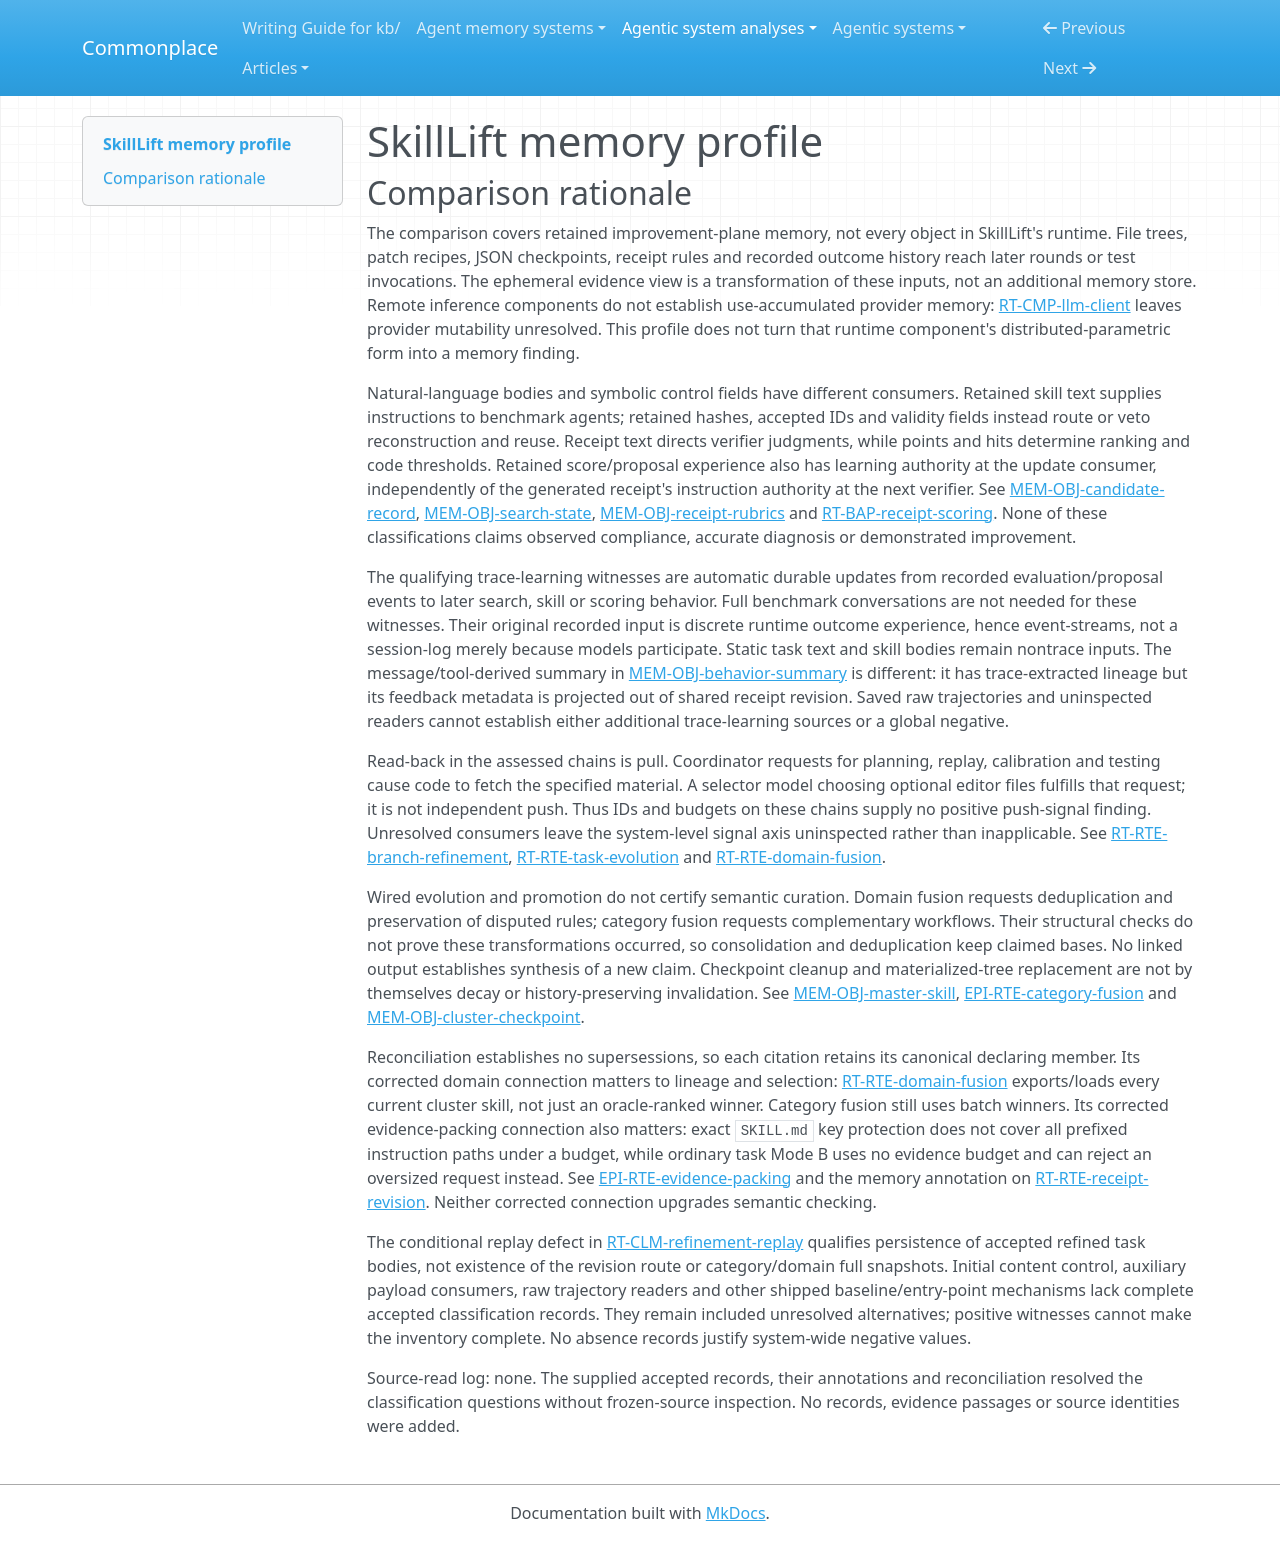

repository: zby/commonplace · page: agentic-system-analyses/retained/walter-mitty-pro--skilllift/memory-profile/index.html · generator: mkdocs

---
type: agentic-system-analyses/types/agentic-system-memory-profile.md
description: "SkillLift memory classifications for retained task portfolios, scoring receipts, recovery state, category snapshots and domain fusion, with unresolved alternative routes."
run-id: AAS-2026-10-14-skilllift-0f350bf64418-01
source-identity: https://github.com/walter-mitty-pro/SkillLift
reviewed-boundary: "599358b4d4c4a27c0e004df8228ab93026600653"
memory-comparison:
  version: 2
  scope: "Use-accumulated skill bodies and auxiliary content, candidate reconstruction records, search history, receipt rules and rationale, revision diagnostics, verifier scores, trial recovery records, category and cluster checkpoints, trained cluster artifacts and fused final guides. Includes unresolved raw-trajectory consumers and other shipped baseline/entry-point alternatives; their missing records prevent complete coverage. Excludes static shipped prompts, transient request views as independent stores, external benchmark/host memory and opaque provider weights: no accepted record establishes those weights as use-accumulated SkillLift memory."
  axes:
    storage_substrate:
      assessment: partial
      units:
        - scope: "Task skill trees, candidate recipes, search state and trial recovery records"
          assessment: known
          findings:
            - value: files
              basis: wired
              records: [memory.md#mem-obj-skill-instructions, memory.md#mem-obj-candidate-record, memory.md#mem-obj-search-state, runtime.md#rt-rte-cell-recovery]
              note: "Retained filesystem trees, patches and JSON state are reconstructed or looked up by later coordinator invocations."
          records: [memory.md#mem-obj-skill-instructions, memory.md#mem-obj-candidate-record, memory.md#mem-obj-search-state, runtime.md#rt-rte-cell-recovery]
          note: "Filesystem retention is established for these parts; a Git dependency used to apply patches does not make the store a repository substrate."
        - scope: "Receipt rules, rationale, revision attempts and persisted verifier scores"
          assessment: known
          findings:
            - value: files
              basis: wired
              records: [memory.md#mem-obj-receipt-rubrics, memory.md#mem-obj-receipt-metadata, memory.md#mem-obj-revision-attempts, epistemic.md#epi-obj-verifier-score]
              note: "Task-state receipts and ExperimentStore JSON/text artifacts retain these parts beyond the producing call."
          records: [memory.md#mem-obj-receipt-rubrics, memory.md#mem-obj-receipt-metadata, memory.md#mem-obj-revision-attempts, epistemic.md#epi-obj-verifier-score]
          note: "Python schema objects are working copies of these retained files, not an independently established in-memory persistence system."
        - scope: "Category snapshots/final trees, domain checkpoints/cluster artifacts/master bundle and behavior diagnostics"
          assessment: known
          findings:
            - value: files
              basis: wired
              records: [memory.md#mem-obj-category-round, memory.md#mem-obj-cluster-checkpoint, memory.md#mem-obj-master-skill, memory.md#mem-obj-behavior-summary, runtime.md#rt-rte-domain-fusion]
              note: "Round JSON, skill Markdown, bundle/provenance files and aggregate diagnostic files are retained on the run filesystem."
          records: [memory.md#mem-obj-category-round, memory.md#mem-obj-cluster-checkpoint, memory.md#mem-obj-master-skill, memory.md#mem-obj-behavior-summary, runtime.md#rt-rte-domain-fusion]
          note: "Full snapshots differ from task replay but share its file substrate."
        - scope: "Raw trajectory payloads and remaining shipped baseline/standalone memory alternatives"
          assessment: uninspected
          findings: []
          records: [memory.md#mem-obj-behavior-summary, runtime.md#rt-rte-task-evolution, runtime.md#rt-rte-domain-fusion]
          note: "Raw trajectory serialization/readers and wider algorithm stores are not fully established by accepted records; inspected file witnesses do not enumerate their operative parts."
      records: [memory.md#mem-obj-candidate-record, memory.md#mem-obj-search-state, memory.md#mem-obj-receipt-rubrics, memory.md#mem-obj-category-round, memory.md#mem-obj-cluster-checkpoint, memory.md#mem-obj-master-skill, memory.md#mem-obj-behavior-summary, runtime.md#rt-rte-task-evolution]
      note: "Files are wired across the assessed routes; remaining shipped memory alternatives prevent a complete substrate inventory."
    representational_form:
      assessment: partial
      units:
        - scope: "Skill instruction bodies and receipt criterion text at planner/editor/verifier and benchmark consumers"
          assessment: known
          findings:
            - value: natural-language
              basis: wired
              records: [memory.md#mem-obj-skill-instructions, memory.md#mem-obj-receipt-rubrics, runtime.md#rt-bap-skill-delivery, runtime.md#rt-bap-receipt-scoring]
              note: "Models interpret the retained instructions and scoring criteria; downstream compliance is unobserved."
          records: [memory.md#mem-obj-skill-instructions, memory.md#mem-obj-receipt-rubrics, runtime.md#rt-bap-skill-delivery, runtime.md#rt-bap-receipt-scoring]
          note: "This unit classifies instruction semantics, not the symbolic packaging surrounding them."
        - scope: "Task patch recipe, accepted IDs, hashes, novelty keys, checkpoints, score fields and bundle identity at code consumers"
          assessment: known
          findings:
            - value: symbolic
              basis: wired
              records: [memory.md#mem-obj-candidate-record, memory.md#mem-obj-search-state, memory.md#mem-obj-category-round, memory.md#mem-obj-cluster-checkpoint, memory.md#mem-obj-master-skill, epistemic.md#epi-obj-verifier-score, runtime.md#rt-rte-cell-recovery]
              note: "Localized fields, patch syntax, booleans and numbers have fixed application, arithmetic, identity and continuation rules."
          records: [memory.md#mem-obj-candidate-record, memory.md#mem-obj-search-state, memory.md#mem-obj-category-round, memory.md#mem-obj-cluster-checkpoint, memory.md#mem-obj-master-skill, epistemic.md#epi-obj-verifier-score, runtime.md#rt-rte-cell-recovery]
          note: "Numerical scores are symbolic scalars, not distributed parameters. Checkpoint text is classified separately at its model consumption path."
        - scope: "Direction hypotheses, prior plans, receipt diagnosis, repair rationale and verifier explanations at model consumers"
          assessment: known
          findings:
            - value: natural-language
              basis: wired
              records: [memory.md#mem-obj-candidate-record, memory.md#mem-obj-search-state, memory.md#mem-obj-receipt-metadata, memory.md#mem-obj-revision-attempts, epistemic.md#epi-obj-verifier-score]
              note: "Textual hypotheses and explanations survive in explicit planning, receipt and repair inputs."
          records: [memory.md#mem-obj-candidate-record, memory.md#mem-obj-search-state, memory.md#mem-obj-receipt-metadata, memory.md#mem-obj-revision-attempts, epistemic.md#epi-obj-verifier-score]
          note: "JSON slots are symbolic organization; the contained reasons still require language interpretation, and delivery does not prove reliance."
        - scope: "Category/cluster/fused skill and receipt bodies at resumed training, fusion and held-out consumers"
          assessment: known
          findings:
            - value: natural-language
              basis: wired
              records: [memory.md#mem-obj-category-round, memory.md#mem-obj-cluster-checkpoint, memory.md#mem-obj-master-skill, runtime.md#rt-rte-domain-fusion, epistemic.md#epi-rte-category-fusion]
              note: "Reloaded rule text and retained SKILL.md bodies feed subsequent model requests and benchmark instruction channels."
          records: [memory.md#mem-obj-category-round, memory.md#mem-obj-cluster-checkpoint, memory.md#mem-obj-master-skill, runtime.md#rt-rte-domain-fusion, epistemic.md#epi-rte-category-fusion]
          note: "Domain fusion loads every current cluster skill, not only ranked winners; metadata has a different form and consumer."
        - scope: "tau2 execution behavior summary counts and heuristic labels"
          assessment: known
          findings:
            - value: symbolic
              basis: wired
              records: [memory.md#mem-obj-behavior-summary]
              note: "Fixed reducers produce counts, termination counts and coarse pattern labels; these are diagnostic fields rather than semantic rule explanations."
          records: [memory.md#mem-obj-behavior-summary]
          note: "A readable label does not turn a fixed heuristic category into model-interpreted advice."
        - scope: "Auxiliary portfolio payloads, raw trajectories and other shipped memory alternatives"
          assessment: uninspected
          findings: []
          records: [memory.md#mem-obj-skill-instructions, memory.md#mem-obj-behavior-summary, runtime.md#rt-rte-task-evolution]
          note: "Some selected auxiliary text reaches editors, but host script execution, all auxiliary loading branches and raw-payload consumers are uninspected. Their operative forms cannot be inferred from display text."
      records: [memory.md#mem-obj-skill-instructions, memory.md#mem-obj-candidate-record, memory.md#mem-obj-search-state, memory.md#mem-obj-receipt-rubrics, memory.md#mem-obj-master-skill, memory.md#mem-obj-behavior-summary, runtime.md#rt-rte-task-evolution]
      note: "Natural-language and symbolic parts are separated by consumption. Opaque provider model form is not asserted as retained experience memory. Unresolved payload routes prevent complete coverage."
    lineage:
      assessment: partial
      units:
        - scope: "Native task seed skill bodies"
          assessment: partial
          findings:
            - value: imported
              basis: wired
              records: [memory.md#mem-obj-skill-instructions, runtime.md#rt-rte-task-evolution]
              note: "Benchmark/native seed content is acquired and snapshotted by the adapter/store route."
          records: [memory.md#mem-obj-skill-instructions, runtime.md#rt-rte-task-evolution]
          note: "Import is known; original seed authorship is unresolved and cannot be inferred as human-authored."
        - scope: "Model-produced plans, directions, initial criteria, edits, diagnoses and fused skill content"
          assessment: known
          findings:
            - value: authored
              basis: wired
              records: [memory.md#mem-obj-candidate-record, memory.md#mem-obj-search-state, memory.md#mem-obj-receipt-rubrics, memory.md#mem-obj-receipt-metadata, memory.md#mem-obj-master-skill, epistemic.md#epi-rte-category-fusion]
              note: "Planner, generator, rubricator and fusion models compose proposals from supplied inputs; authorship is not human admission."
          records: [memory.md#mem-obj-candidate-record, memory.md#mem-obj-search-state, memory.md#mem-obj-receipt-rubrics, memory.md#mem-obj-receipt-metadata, memory.md#mem-obj-master-skill, epistemic.md#epi-rte-category-fusion]
          note: "This is the established generation path, not a guarantee of novelty, semantic faithfulness or source truth."
        - scope: "Scalar search experience and rank/criterion contrast feeding durable planning and receipt updates"
          assessment: known
          findings:
            - value: trace-extracted
              basis: wired
              records: [memory.md#mem-obj-search-state, runtime.md#rt-rte-task-evolution, runtime.md#rt-rte-receipt-revision]
              note: "Recorded evaluation results and rejected directions are selected into retained history and subsequent rule-update evidence."
          records: [memory.md#mem-obj-search-state, runtime.md#rt-rte-task-evolution, runtime.md#rt-rte-receipt-revision]
          note: "This derivation coexists with model authorship of the revised text; it does not imply full-transcript extraction."
        - scope: "tau2 behavior summary derived from simulation messages"
          assessment: known
          findings:
            - value: trace-extracted
              basis: wired
              records: [memory.md#mem-obj-behavior-summary]
              note: "Recorded simulation messages, tool names/requestors and retry phrases feed deterministic counts and labels."
          records: [memory.md#mem-obj-behavior-summary]
          note: "Trace-derived diagnostic lineage does not establish a later behavior-shaping summary consumer."
        - scope: "Validation metadata, replay/control fields, checkpoint serialization and bundle/hash packaging"
          assessment: known
          findings:
            - value: other-compiled
              basis: wired
              records: [memory.md#mem-obj-candidate-record, memory.md#mem-obj-category-round, memory.md#mem-obj-cluster-checkpoint, memory.md#mem-obj-master-skill, epistemic.md#epi-obj-verifier-score]
              note: "Fixed code computes validation/score/hash fields and serializes selected content into replay records, snapshots and bundles."
          records: [memory.md#mem-obj-candidate-record, memory.md#mem-obj-category-round, memory.md#mem-obj-cluster-checkpoint, memory.md#mem-obj-master-skill, epistemic.md#epi-obj-verifier-score]
          note: "This unit covers compiled packaging and arithmetic, not the independently model-authored skill/rationale text."
        - scope: "Initial category/domain input provenance, raw trajectory payloads and other shipped alternatives"
          assessment: not-determinable
          findings: []
          records: [memory.md#mem-obj-cluster-checkpoint, memory.md#mem-obj-behavior-summary, runtime.md#rt-rte-category-training, runtime.md#rt-rte-task-evolution]
          note: "Known later transformations do not resolve all original content provenance; raw serialization and wider stores lack an accepted derivation inventory."
      records: [memory.md#mem-obj-skill-instructions, memory.md#mem-obj-search-state, memory.md#mem-obj-receipt-rubrics, memory.md#mem-obj-master-skill, memory.md#mem-obj-behavior-summary, runtime.md#rt-rte-task-evolution]
      note: "Import, model authorship, trace extraction and code compilation coexist at named parts. Unknown initialization and alternative routes prevent complete lineage classification."
    behavioral_authority:
      assessment: partial
      units:
        - scope: "Retained skill bodies at later benchmark agents"
          assessment: known
          findings:
            - value: instruction
              basis: wired
              records: [memory.md#mem-obj-skill-instructions, memory.md#mem-obj-master-skill, runtime.md#rt-bap-skill-delivery, epistemic.md#epi-rte-category-fusion]
              note: "Loaded portfolios and final/master skill text supply standing task guidance, not enforced tool permissions."
          records: [memory.md#mem-obj-skill-instructions, memory.md#mem-obj-master-skill, runtime.md#rt-bap-skill-delivery, epistemic.md#epi-rte-category-fusion]
          note: "Wiring establishes instruction delivery, not actual agent compliance."
        - scope: "Retained skill bodies and plans/rationales at planning, editing and revision consumers"
          assessment: known
          findings:
            - value: knowledge
              basis: wired
              records: [memory.md#mem-obj-skill-instructions, memory.md#mem-obj-search-state, memory.md#mem-obj-receipt-metadata, runtime.md#rt-rte-receipt-revision]
              note: "Existing text and retained reasons supply evidence/context for proposals; receipt diagnosis delivery does not prove that a model relies on it."
          records: [memory.md#mem-obj-skill-instructions, memory.md#mem-obj-search-state, memory.md#mem-obj-receipt-metadata, runtime.md#rt-rte-receipt-revision]
          note: "Knowledge means reference/context force here, not accepted factual truth."
        - scope: "Receipt criterion text and signed points at verifier and score/selection consumers"
          assessment: known
          findings:
            - value: instruction
              basis: wired
              records: [memory.md#mem-obj-receipt-rubrics, runtime.md#rt-bap-receipt-scoring]
              note: "Retained criteria direct subsequent verifier judgments and criterion-hit update guidance."
            - value: ranking
              basis: wired
              records: [memory.md#mem-obj-receipt-rubrics, epistemic.md#epi-rte-verifier-check, runtime.md#rt-bap-receipt-scoring]
              note: "Criterion text and signed points determine scores that influence refinement and relative candidate priority."
          records: [memory.md#mem-obj-receipt-rubrics, epistemic.md#epi-rte-verifier-check, runtime.md#rt-bap-receipt-scoring]
          note: "Language interpretation and fixed arithmetic are separate mechanisms; neither certifies task quality."
        - scope: "Persisted score/history/direction experience at planning and receipt-update consumers"
          assessment: known
          findings:
            - value: learning
              basis: wired
              records: [memory.md#mem-obj-search-state, runtime.md#rt-rte-receipt-revision, memory.md#mem-obj-receipt-rubrics]
              note: "Retained evaluation and proposal experience feeds automatic durable planning constraints and scoring-rule updates for subsequent rounds."
            - value: ranking
              basis: wired
              records: [epistemic.md#epi-obj-verifier-score, runtime.md#rt-rte-task-evolution, runtime.md#rt-rte-category-training]
              note: "Retained numerical results and winner markers influence successor and completed-round selection."
          records: [memory.md#mem-obj-search-state, runtime.md#rt-rte-receipt-revision, memory.md#mem-obj-receipt-rubrics, epistemic.md#epi-obj-verifier-score, runtime.md#rt-rte-category-training]
          note: "Learning authority is the update-input effect, independently of downstream instruction authority and without demonstrated capacity improvement."
        - scope: "Accepted IDs, checkpoints, trial results and attempt markers at continuation/recovery consumers"
          assessment: known
          findings:
            - value: routing
              basis: wired
              records: [memory.md#mem-obj-search-state, memory.md#mem-obj-cluster-checkpoint, memory.md#mem-obj-category-round, runtime.md#rt-rte-cell-recovery]
              note: "Retained IDs and completion/results state choose reconstructed parents, next rounds and reuse/recovery/retry operations."
          records: [memory.md#mem-obj-search-state, memory.md#mem-obj-cluster-checkpoint, memory.md#mem-obj-category-round, runtime.md#rt-rte-cell-recovery]
          note: "Checkpoint contents route continuation; merely supplying a run-root path does not constitute manual admission."
        - scope: "Retained hashes, validity, scopes, novelty exclusions and identity fields at replay/admission consumers"
          assessment: known
          findings:
            - value: validation
              basis: wired
              records: [memory.md#mem-obj-candidate-record, memory.md#mem-obj-search-state, memory.md#mem-obj-category-round, memory.md#mem-obj-master-skill, runtime.md#rt-rte-cell-recovery]
              note: "Stored scope/identity/hash fields and novelty constraints supply conformance criteria for reconstruction, reuse and later proposals."
            - value: enforcement
              basis: wired
              records: [memory.md#mem-obj-candidate-record, memory.md#mem-obj-search-state, memory.md#mem-obj-master-skill, runtime.md#rt-rte-cell-recovery]
              note: "Invalid or mismatched recipes/results/bundles are refused; prohibited novelty keys constrain later search."
          records: [memory.md#mem-obj-candidate-record, memory.md#mem-obj-search-state, memory.md#mem-obj-category-round, memory.md#mem-obj-master-skill, runtime.md#rt-rte-cell-recovery]
          note: "These are retained controls, not attribution of every static validator rule to memory. Domain checkpoint loading lacks category's configuration check."
        - scope: "Behavior summaries, full revision archives beyond repair, auxiliary host payloads and wider alternative consumers"
          assessment: not-determinable
          findings: []
          records: [memory.md#mem-obj-behavior-summary, memory.md#mem-obj-revision-attempts, memory.md#mem-obj-skill-instructions, runtime.md#rt-rte-task-evolution]
          note: "Diagnostic summary metadata is excluded from shared receipt input; archive rereading and other consumers are unresolved. Retention alone establishes no authority, and no bounded global absence is warranted."
      records: [runtime.md#rt-bap-skill-delivery, runtime.md#rt-bap-receipt-scoring, memory.md#mem-obj-search-state, memory.md#mem-obj-candidate-record, memory.md#mem-obj-master-skill, memory.md#mem-obj-behavior-summary]
      note: "Instruction, context, update, ranking, routing and veto effects have distinct actual consumers. Unresolved diagnostic and alternative routes prevent a complete authority inventory."
    write_agency:
      assessment: partial
      units:
        - scope: "Task proposal retention, patch/successor admission, search-state update and receipt validation/alignment admission"
          assessment: known
          findings:
            - value: automatic
              basis: wired
              records: [memory.md#mem-obj-candidate-record, memory.md#mem-obj-search-state, memory.md#mem-obj-receipt-rubrics, runtime.md#rt-rte-task-evolution, runtime.md#rt-rte-receipt-revision]
              note: "Models propose and code admits/records content without per-candidate or per-receipt human decisions."
          records: [memory.md#mem-obj-candidate-record, memory.md#mem-obj-search-state, memory.md#mem-obj-receipt-rubrics, runtime.md#rt-rte-task-evolution, runtime.md#rt-rte-receipt-revision]
          note: "Starting/configuring the run is not manual content admission; saving failed proposals is separate from promoting a successor."
        - scope: "Revision diagnostics, behavior reducers and trial/score recording"
          assessment: known
          findings:
            - value: automatic
              basis: wired
              records: [memory.md#mem-obj-revision-attempts, memory.md#mem-obj-behavior-summary, runtime.md#rt-rte-cell-recovery, epistemic.md#epi-obj-verifier-score]
              note: "Software records model outputs, validation diagnostics, reduced execution feedback and evaluation state."
          records: [memory.md#mem-obj-revision-attempts, memory.md#mem-obj-behavior-summary, runtime.md#rt-rte-cell-recovery, epistemic.md#epi-obj-verifier-score]
          note: "These automatic diagnostic writes do not all qualify as behavior-shaping learning."
        - scope: "Category/domain updates, snapshot admission and final fusion/materialization"
          assessment: known
          findings:
            - value: automatic
              basis: wired
              records: [memory.md#mem-obj-category-round, memory.md#mem-obj-cluster-checkpoint, memory.md#mem-obj-master-skill, epistemic.md#epi-rte-category-fusion, runtime.md#rt-rte-domain-fusion]
              note: "Model/code gates select updates and publish retained content; category nondecrease and domain structural admission are not identical gates."
          records: [memory.md#mem-obj-category-round, memory.md#mem-obj-cluster-checkpoint, memory.md#mem-obj-master-skill, epistemic.md#epi-rte-category-fusion, runtime.md#rt-rte-domain-fusion]
          note: "A human domain/configuration choice is not approval of each rule or snapshot."
        - scope: "Initial supplied seed/checkpoint content and alternate/custom admission paths"
          assessment: not-determinable
          findings: []
          records: [memory.md#mem-obj-skill-instructions, memory.md#mem-obj-cluster-checkpoint, runtime.md#rt-rte-task-evolution, runtime.md#rt-rte-category-training]
          note: "Interfaces do not establish whether an explicit operator decision supplied/approved each initial object; constructor injection and remaining shipped routes lack complete admission evidence. No manual value is inferred."
      records: [memory.md#mem-obj-candidate-record, memory.md#mem-obj-receipt-rubrics, memory.md#mem-obj-category-round, memory.md#mem-obj-cluster-checkpoint, memory.md#mem-obj-master-skill, runtime.md#rt-rte-task-evolution]
      note: "Automatic subsequent admission is wired, while initialization and alternatives remain unresolved."
    curation_operations:
      assessment: partial
      units:
        - scope: "Task skill/receipt revisions and category/domain skill updates"
          assessment: known
          findings:
            - value: evolve
              basis: wired
              records: [runtime.md#rt-rte-branch-refinement, runtime.md#rt-rte-receipt-revision, memory.md#mem-obj-category-round, runtime.md#rt-rte-domain-fusion]
              note: "Existing retained skill or scoring-rule entries are revised and selected for subsequent use, with different route-specific gates."
          records: [runtime.md#rt-rte-branch-refinement, runtime.md#rt-rte-receipt-revision, memory.md#mem-obj-category-round, runtime.md#rt-rte-domain-fusion, runtime.md#rt-clm-refinement-replay]
          note: "The revision route is wired; persistence of every accepted task refinement is qualified by replay of the original patch. Semantic improvement is not implied."
        - scope: "Candidate successor and category batch-winner promotion"
          assessment: known
          findings:
            - value: promote
              basis: wired
              records: [runtime.md#rt-rte-task-evolution, memory.md#mem-obj-category-round]
              note: "A retained candidate is raised to accepted parent, or a completed-round winner to batch/final input, by code selection."
          records: [runtime.md#rt-rte-task-evolution, memory.md#mem-obj-category-round]
          note: "Promotion changes reliance/tier without certifying all content. Domain fusion is not winner-only promotion."
        - scope: "Category and domain fusion over retained skill bodies"
          assessment: partial
          findings:
            - value: consolidate
              basis: claimed
              records: [epistemic.md#epi-rte-category-fusion, memory.md#mem-obj-master-skill]
              note: "Fusion requests preservation/combination of complementary retained workflows and domain rules into final guidance."
            - value: dedup
              basis: claimed
              records: [memory.md#mem-obj-master-skill]
              note: "The domain fusion prompt requests deduplication; structural output checks do not establish that duplicates were actually merged."
          records: [epistemic.md#epi-rte-category-fusion, memory.md#mem-obj-master-skill, runtime.md#rt-rte-domain-fusion]
          note: "The model-call and output-retention route is wired, but no linked output establishes semantic consolidation, deduplication or new-claim synthesis. Preserve request-level bases."
        - scope: "Behavior summary reduction, checkpoint deletion, final tree replacement and unresolved maintenance alternatives"
          assessment: not-determinable
          findings: []
          records: [memory.md#mem-obj-behavior-summary, memory.md#mem-obj-cluster-checkpoint, memory.md#mem-obj-category-round, runtime.md#rt-rte-task-evolution]
          note: "Fixed diagnostic counts do not establish consolidation of claims; deleting obsolete checkpoints or replacing materialization alone establishes neither semantic decay nor history-preserving invalidation. Wider maintenance lacks accepted bounded coverage."
      records: [runtime.md#rt-rte-branch-refinement, runtime.md#rt-rte-receipt-revision, memory.md#mem-obj-category-round, memory.md#mem-obj-master-skill, memory.md#mem-obj-behavior-summary, runtime.md#rt-rte-task-evolution]
      note: "Wired revision/promotion coexist with requested fusion curation and unresolved semantic/maintenance operations. Route names and retention do not warrant synthesis, decay or invalidation."
    read_back_direction:
      assessment: partial
      units:
        - scope: "Task replay, planning, receipt scoring/revision, editor inputs and logical-cell recovery"
          assessment: known
          findings:
            - value: pull
              basis: wired
              records: [runtime.md#rt-rte-task-evolution, runtime.md#rt-rte-branch-refinement, runtime.md#rt-rte-receipt-revision, runtime.md#rt-rte-cell-recovery, memory.md#mem-obj-search-state]
              note: "The coordinator requests specific operations and retained inputs; scheduled file selection and delivery fulfill those requests rather than independently injecting memory."
          records: [runtime.md#rt-rte-task-evolution, runtime.md#rt-rte-branch-refinement, runtime.md#rt-rte-receipt-revision, runtime.md#rt-rte-cell-recovery, memory.md#mem-obj-search-state]
          note: "Task IDs, accepted IDs and model file selection do not make requested read-back push."
        - scope: "Category resume/fusion/test and domain checkpoint/fusion/held-out consumption"
          assessment: known
          findings:
            - value: pull
              basis: wired
              records: [memory.md#mem-obj-category-round, memory.md#mem-obj-cluster-checkpoint, memory.md#mem-obj-master-skill, runtime.md#rt-rte-category-training, runtime.md#rt-rte-domain-fusion, runtime.md#rt-bap-skill-delivery]
              note: "Explicit training, fusion and test operations load their specified snapshots, artifact inputs or complete final guide."
          records: [memory.md#mem-obj-category-round, memory.md#mem-obj-cluster-checkpoint, memory.md#mem-obj-master-skill, runtime.md#rt-rte-category-training, runtime.md#rt-rte-domain-fusion, runtime.md#rt-bap-skill-delivery]
          note: "Category uses winners; domain loads all current cluster skills. Neither establishes unsolicited foreground retrieval."
        - scope: "Raw trajectory/archive consumers, auxiliary host loading branches and remaining shipped alternatives"
          assessment: uninspected
          findings: []
          records: [memory.md#mem-obj-behavior-summary, memory.md#mem-obj-revision-attempts, memory.md#mem-obj-skill-instructions, runtime.md#rt-rte-task-evolution]
          note: "No complete accepted consumer inventory resolves these alternatives; pull witnesses cannot establish a repository-wide pull-only boundary."
      records: [runtime.md#rt-rte-task-evolution, runtime.md#rt-rte-branch-refinement, runtime.md#rt-rte-receipt-revision, runtime.md#rt-rte-cell-recovery, runtime.md#rt-rte-category-training, runtime.md#rt-rte-domain-fusion, memory.md#mem-obj-behavior-summary]
      note: "Assessed operations are requested pull chains; unresolved consumers prevent known or absent push at system scope."
    read_back_signal:
      assessment: uninspected
      units:
        - scope: "Inspected requested task/category/domain read-back chains"
          assessment: inapplicable
          findings: []
          records: [runtime.md#rt-rte-task-evolution, runtime.md#rt-rte-branch-refinement, runtime.md#rt-rte-receipt-revision, runtime.md#rt-rte-cell-recovery, runtime.md#rt-rte-category-training, runtime.md#rt-rte-domain-fusion]
          note: "These operations fulfill explicit requests; push-signal classification does not apply to their IDs, budgets or optional file selector."
        - scope: "Unresolved raw trajectory, auxiliary loading and other shipped read-back alternatives"
          assessment: uninspected
          findings: []
          records: [memory.md#mem-obj-behavior-summary, memory.md#mem-obj-skill-instructions, runtime.md#rt-rte-task-evolution]
          note: "Missing consumer/selector facts prevent determining whether a push exists and what signal selects retained parts."
      records: [runtime.md#rt-rte-task-evolution, runtime.md#rt-rte-branch-refinement, runtime.md#rt-rte-category-training, runtime.md#rt-rte-domain-fusion, memory.md#mem-obj-behavior-summary, memory.md#mem-obj-skill-instructions]
      note: "No positive push signal is established; unresolved alternatives prevent making the entire axis inapplicable. Identifiers in requested lookup are not identifier-based push."
    trace_learning:
      assessment: partial
      units:
        - scope: "Task scalar evaluation/proposal experience to retained search history/constraints and later planner"
          assessment: known
          findings:
            - value: "yes"
              basis: wired
              records: [memory.md#mem-obj-search-state, runtime.md#rt-rte-task-evolution]
              note: "Automatic experience-fed writes retain history and rejected-direction constraints; later planning receives them and subsequent search is constrained by them."
          records: [memory.md#mem-obj-search-state, runtime.md#rt-rte-task-evolution]
          note: "A task-scoped durable behavior-shaping artifact qualifies without new knowledge, provider weight change or observed benefit."
        - scope: "Recorded oracle/verifier contrast to revised receipt and later scoring/refinement"
          assessment: known
          findings:
            - value: "yes"
              basis: wired
              records: [runtime.md#rt-rte-receipt-revision, memory.md#mem-obj-receipt-rubrics, runtime.md#rt-bap-receipt-scoring]
              note: "Automatic rank-responsive receipt admission persists scoring guidance and supplies it to subsequent verifier/update calls."
          records: [runtime.md#rt-rte-receipt-revision, memory.md#mem-obj-receipt-rubrics, runtime.md#rt-bap-receipt-scoring]
          note: "Scalar experience is sufficient; trajectory exclusion does not negate this route."
        - scope: "Category/domain evaluation-responsive updates, snapshots and later training/final consumption"
          assessment: known
          findings:
            - value: "yes"
              basis: wired
              records: [memory.md#mem-obj-category-round, memory.md#mem-obj-cluster-checkpoint, runtime.md#rt-rte-category-training, runtime.md#rt-rte-domain-fusion]
              note: "Recorded verifier/oracle outcomes guide automatic updates and winner selection; durable skills/receipts feed resumed training, fusion or later tests."
          records: [memory.md#mem-obj-category-round, memory.md#mem-obj-cluster-checkpoint, runtime.md#rt-rte-category-training, runtime.md#rt-rte-domain-fusion]
          note: "Category and domain gates differ; no observed improvement or causal transfer is claimed. Fusion consumes retained training products, not established raw trajectories."
        - scope: "tau2 behavior-summary to policy, raw trajectory readers, diagnostic archive reuse and other shipped alternatives"
          assessment: not-determinable
          findings: []
          records: [memory.md#mem-obj-behavior-summary, memory.md#mem-obj-revision-attempts, runtime.md#rt-rte-task-evolution]
          note: "Shared revision input excludes summary metadata, but unresolved other consumers and raw readers prevent a bounded no for the included alternative inventory. Diagnostic retention alone is insufficient."
      records: [memory.md#mem-obj-search-state, runtime.md#rt-rte-receipt-revision, memory.md#mem-obj-receipt-rubrics, memory.md#mem-obj-category-round, memory.md#mem-obj-cluster-checkpoint, memory.md#mem-obj-behavior-summary, runtime.md#rt-rte-task-evolution]
      note: "Several qualifying automatic trace-fed durable-text/control updates are wired. Remaining consumers are unresolved; no global negative or capacity-improvement conclusion follows."
    trace_source:
      assessment: partial
      units:
        - scope: "Task evaluation/proposal result records consumed by search-history and receipt-rule updates"
          assessment: known
          findings:
            - value: event-streams
              basis: wired
              records: [memory.md#mem-obj-search-state, runtime.md#rt-rte-task-evolution, runtime.md#rt-rte-receipt-revision]
              note: "Original qualifying inputs are discrete recorded candidate evaluation outcomes and rejected/admitted proposal events, projected to scalar history and rank/criterion contrast."
          records: [memory.md#mem-obj-search-state, runtime.md#rt-rte-task-evolution, runtime.md#rt-rte-receipt-revision]
          note: "These are runtime outcome events, not conversational session turns or full linked benchmark state/action trajectories. Static task and visible skill text are mixed nontrace context, not additional trace-source values."
        - scope: "Category/domain verifier and benchmark outcome records feeding retained updates"
          assessment: known
          findings:
            - value: event-streams
              basis: wired
              records: [memory.md#mem-obj-category-round, memory.md#mem-obj-cluster-checkpoint, runtime.md#rt-rte-category-training, runtime.md#rt-rte-domain-fusion]
              note: "Discrete recorded evaluation results and round selection/update outcomes are the evidenced experience input to durable skills/receipt updates."
          records: [memory.md#mem-obj-category-round, memory.md#mem-obj-cluster-checkpoint, runtime.md#rt-rte-category-training, runtime.md#rt-rte-domain-fusion]
          note: "Fusion later uses retained skill bodies; domain inputs include all current skills. Neither fusion adapter labels nor saved diagnostic traces establish a new original trace source."
        - scope: "Possible summary/raw-trajectory learning routes and remaining shipped alternatives"
          assessment: uninspected
          findings: []
          records: [memory.md#mem-obj-behavior-summary, memory.md#mem-obj-revision-attempts, runtime.md#rt-rte-task-evolution]
          note: "Simulation messages/tool calls explain diagnostic lineage, but no qualifying summary-to-rule consumer is established. Raw payload/readers and alternative learning inputs remain unresolved; do not infer session-logs, tool-traces or trajectories from their storage alone."
      records: [memory.md#mem-obj-search-state, runtime.md#rt-rte-receipt-revision, memory.md#mem-obj-category-round, memory.md#mem-obj-cluster-checkpoint, memory.md#mem-obj-behavior-summary, runtime.md#rt-rte-task-evolution]
      note: "Runtime evaluation-event inputs are supported on qualifying routes. Unresolved trace consumers prevent complete source coverage; trace-derived diagnostics without a qualifying later update do not add source values."
---

# SkillLift memory profile

## Comparison rationale

The comparison covers retained improvement-plane memory, not every object in
SkillLift's runtime. File trees, patch recipes, JSON checkpoints, receipt
rules and recorded outcome history reach later rounds or test invocations.
The ephemeral evidence view is a transformation of these inputs, not an
additional memory store. Remote inference components do not establish
use-accumulated provider memory: [RT-CMP-llm-client](runtime.md#rt-cmp-llm-client)
leaves provider mutability unresolved. This profile does not turn that runtime
component's distributed-parametric form into a memory finding.

Natural-language bodies and symbolic control fields have different consumers.
Retained skill text supplies instructions to benchmark agents; retained hashes,
accepted IDs and validity fields instead route or veto reconstruction and
reuse. Receipt text directs verifier judgments, while points and hits determine
ranking and code thresholds. Retained score/proposal experience also has
learning authority at the update consumer, independently of the generated
receipt's instruction authority at the next verifier. See
[MEM-OBJ-candidate-record](memory.md#mem-obj-candidate-record),
[MEM-OBJ-search-state](memory.md#mem-obj-search-state),
[MEM-OBJ-receipt-rubrics](memory.md#mem-obj-receipt-rubrics) and
[RT-BAP-receipt-scoring](runtime.md#rt-bap-receipt-scoring).
None of these classifications claims observed compliance, accurate diagnosis
or demonstrated improvement.

The qualifying trace-learning witnesses are automatic durable updates from
recorded evaluation/proposal events to later search, skill or scoring behavior.
Full benchmark conversations are not needed for these witnesses. Their original
recorded input is discrete runtime outcome experience, hence event-streams,
not a session-log merely because models participate. Static task text and skill
bodies remain nontrace inputs. The message/tool-derived summary in
[MEM-OBJ-behavior-summary](memory.md#mem-obj-behavior-summary) is different:
it has trace-extracted lineage but its feedback metadata is projected out of
shared receipt revision. Saved raw trajectories and uninspected readers cannot
establish either additional trace-learning sources or a global negative.

Read-back in the assessed chains is pull. Coordinator requests for planning,
replay, calibration and testing cause code to fetch the specified material.
A selector model choosing optional editor files fulfills that request; it is
not independent push. Thus IDs and budgets on these chains supply no positive
push-signal finding. Unresolved consumers leave the system-level signal axis
uninspected rather than inapplicable. See
[RT-RTE-branch-refinement](runtime.md#rt-rte-branch-refinement),
[RT-RTE-task-evolution](runtime.md#rt-rte-task-evolution) and
[RT-RTE-domain-fusion](runtime.md#rt-rte-domain-fusion).

Wired evolution and promotion do not certify semantic curation. Domain fusion
requests deduplication and preservation of disputed rules; category fusion
requests complementary workflows. Their structural checks do not prove these
transformations occurred, so consolidation and deduplication keep claimed
bases. No linked output establishes synthesis of a new claim. Checkpoint cleanup
and materialized-tree replacement are not by themselves decay or
history-preserving invalidation. See
[MEM-OBJ-master-skill](memory.md#mem-obj-master-skill),
[EPI-RTE-category-fusion](epistemic.md#epi-rte-category-fusion) and
[MEM-OBJ-cluster-checkpoint](memory.md#mem-obj-cluster-checkpoint).

Reconciliation establishes no supersessions, so each citation retains its
canonical declaring member. Its corrected domain connection matters to lineage
and selection: [RT-RTE-domain-fusion](runtime.md#rt-rte-domain-fusion)
exports/loads every current cluster skill, not just an oracle-ranked winner.
Category fusion still uses batch winners. Its corrected evidence-packing
connection also matters: exact `SKILL.md` key protection does not cover all
prefixed instruction paths under a budget, while ordinary task Mode B uses no
evidence budget and can reject an oversized request instead. See
[EPI-RTE-evidence-packing](epistemic.md#epi-rte-evidence-packing) and the
memory annotation on
[RT-RTE-receipt-revision](runtime.md#rt-rte-receipt-revision).
Neither corrected connection upgrades semantic checking.

The conditional replay defect in
[RT-CLM-refinement-replay](runtime.md#rt-clm-refinement-replay)
qualifies persistence of accepted refined task bodies, not existence of the
revision route or category/domain full snapshots. Initial content control,
auxiliary payload consumers, raw trajectory readers and other shipped
baseline/entry-point mechanisms lack complete accepted classification records.
They remain included unresolved alternatives; positive witnesses cannot make
the inventory complete. No absence records justify system-wide negative values.

Source-read log: none. The supplied accepted records, their annotations and
reconciliation resolved the classification questions without frozen-source
inspection. No records, evidence passages or source identities were added.
